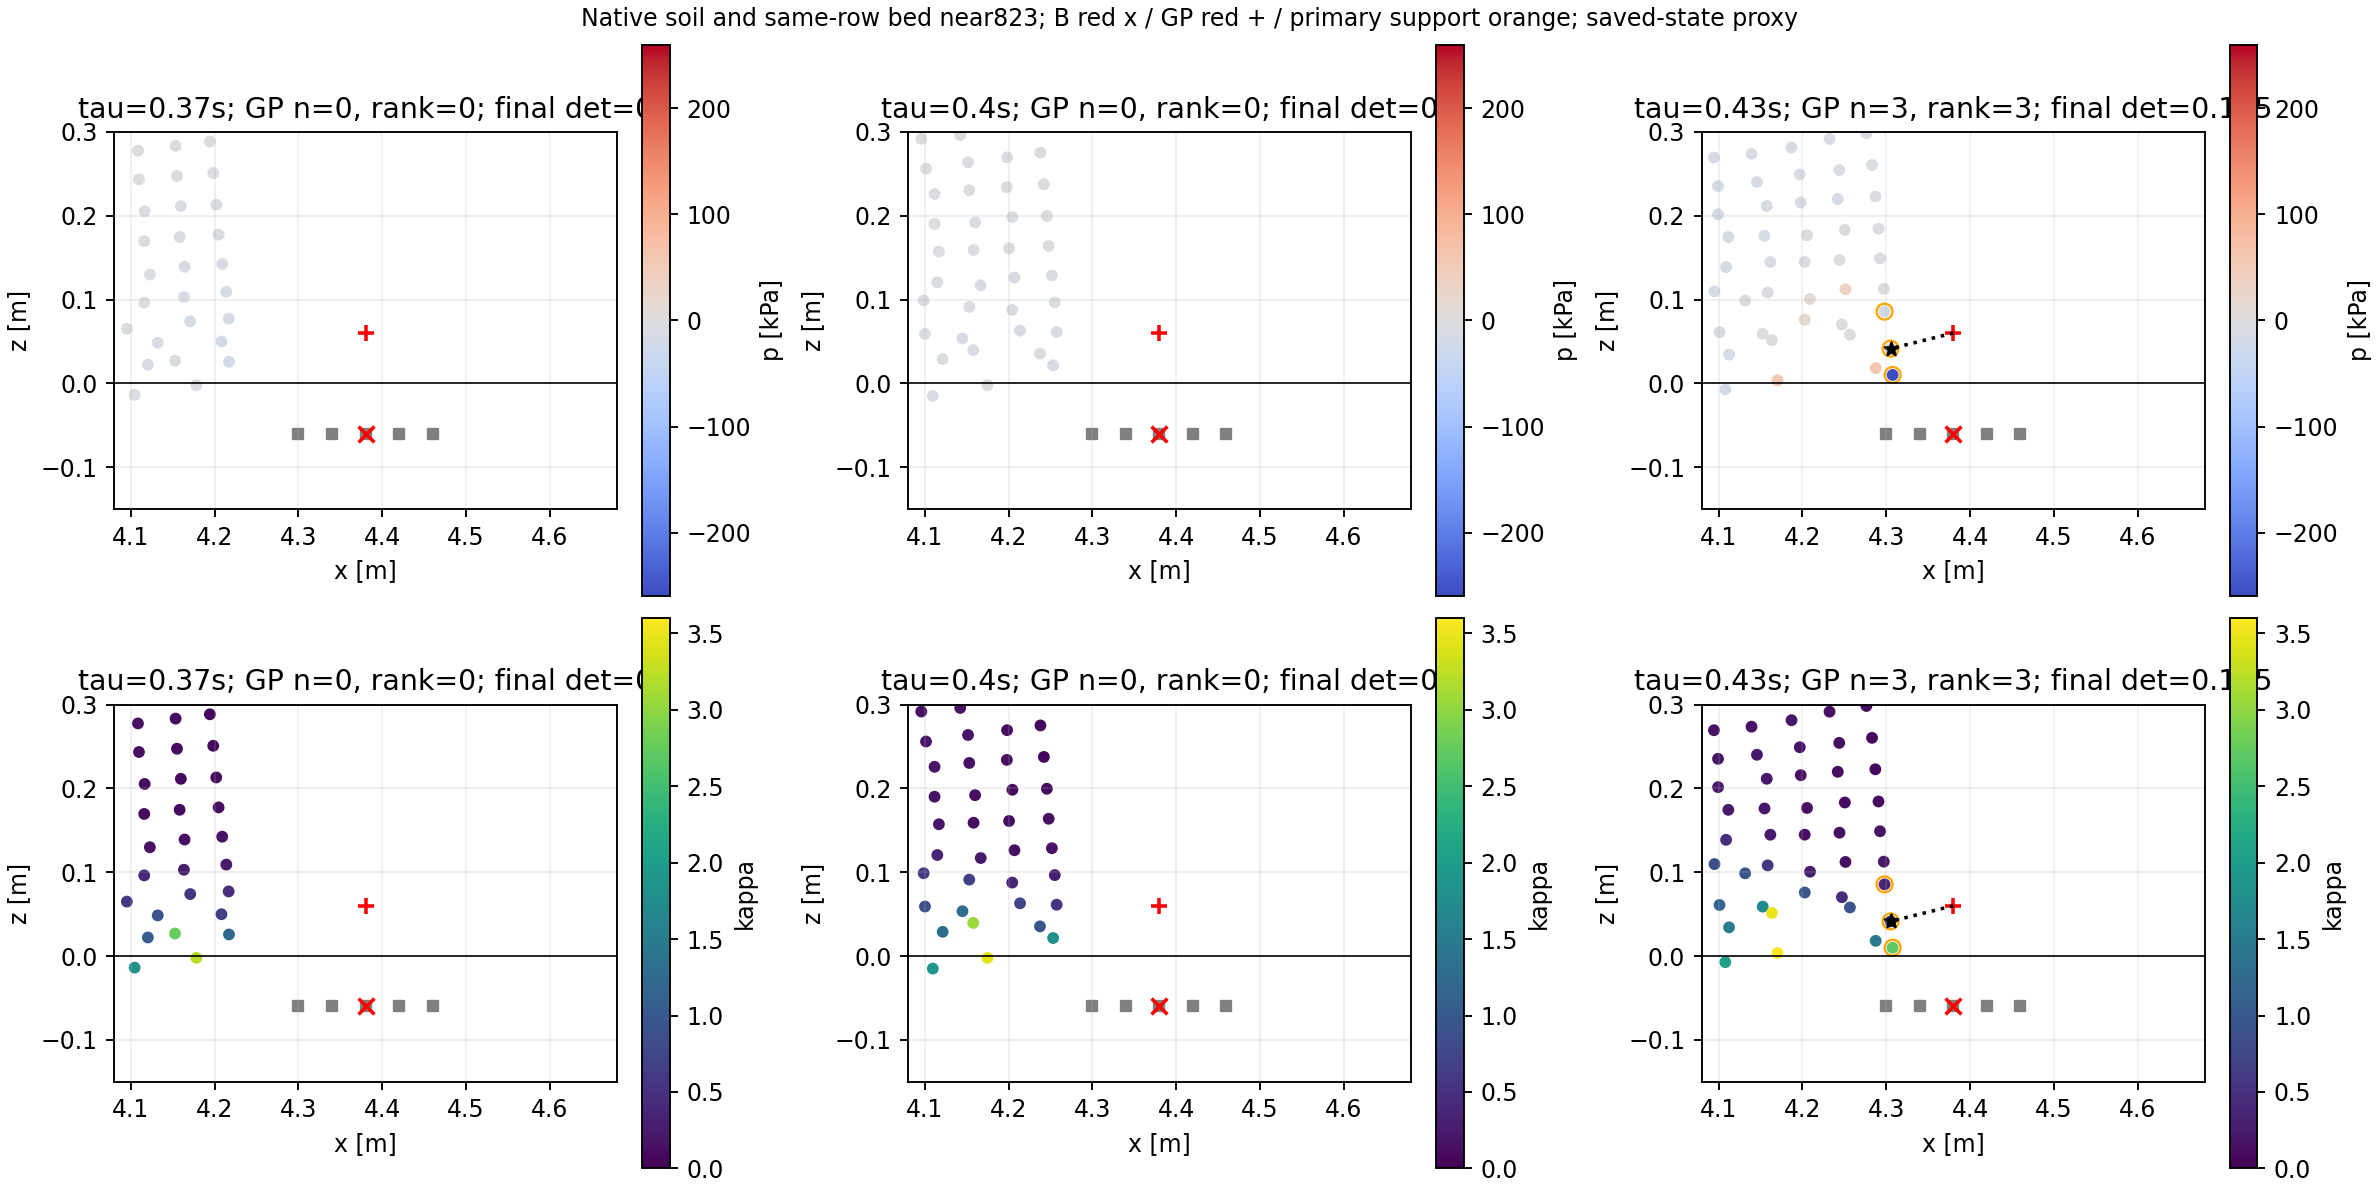

The data file committed next to this chart (first rows):
part, time_s, tau_s, native_id, fixed, x_m, z_m, p_Pa, kappa, J, vx_m_s, vz_m_s
36, 10.37, 0.37, 789, True, 4.1, -0.14, 20993, 0.0, 1.0, 0.0, 0.0
36, 10.37, 0.37, 790, True, 4.1, -0.1, -5154, 0.0, 0.9997, 0.0, 0.0
36, 10.37, 0.37, 791, True, 4.1, -0.06, -6485, 0.0, 0.9999, 0.0, 0.0
36, 10.37, 0.37, 793, True, 4.14, -0.14, 20993, 0.0, 1.0, 0.0, 0.0
36, 10.37, 0.37, 794, True, 4.14, -0.1, -8771, 0.0, 0.9998, 0.0, 0.0
36, 10.37, 0.37, 795, True, 4.14, -0.06, -6886, 0.0, 0.9966, 0.0, 0.0
36, 10.37, 0.37, 797, True, 4.18, -0.14, 20993, 0.0, 1.0, 0.0, 0.0
36, 10.37, 0.37, 798, True, 4.18, -0.1, -11854, 0.0, 0.9989, 0.0, 0.0
36, 10.37, 0.37, 799, True, 4.18, -0.06, -13737, 0.0, 0.9989, 0.0, 0.0
36, 10.37, 0.37, 801, True, 4.22, -0.14, 20993, 0.0, 1.0, 0.0, 0.0
36, 10.37, 0.37, 802, True, 4.22, -0.1, 20601, 0.0, 1.0, 0.0, 0.0
36, 10.37, 0.37, 803, True, 4.22, -0.06, -18824, 0.0, 0.9987, 0.0, 0.0
36, 10.37, 0.37, 804, True, 4.22, -0.02, -22498, 0.0, 0.9991, 0.0, 0.0
36, 10.37, 0.37, 806, True, 4.26, -0.14, 20993, 0.0, 1.0, 0.0, 0.0
36, 10.37, 0.37, 807, True, 4.26, -0.1, 20601, 0.0, 1.0, 0.0, 0.0
36, 10.37, 0.37, 808, True, 4.26, -0.06, -17902, 0.0, 0.9984, 0.0, 0.0
36, 10.37, 0.37, 809, True, 4.26, -0.02, -33647, 0.0, 0.9927, 0.0, 0.0
36, 10.37, 0.37, 811, True, 4.3, -0.14, 20993, 0.0, 1.0, 0.0, 0.0
36, 10.37, 0.37, 812, True, 4.3, -0.1, 20601, 0.0, 1.0, 0.0, 0.0
36, 10.37, 0.37, 813, True, 4.3, -0.06, 20209, 0.0, 1.0, 0.0, 0.0
36, 10.37, 0.37, 814, True, 4.3, -0.02, -44811, 0.0, 0.9862, 0.0, 0.0
36, 10.37, 0.37, 816, True, 4.34, -0.14, 20993, 0.0, 1.0, 0.0, 0.0
36, 10.37, 0.37, 817, True, 4.34, -0.1, 20601, 0.0, 1.0, 0.0, 0.0
36, 10.37, 0.37, 818, True, 4.34, -0.06, 20209, 0.0, 1.0, 0.0, 0.0
36, 10.37, 0.37, 819, True, 4.34, -0.02, 19816, 0.0, 1.0, 0.0, 0.0
36, 10.37, 0.37, 821, True, 4.38, -0.14, 20993, 0.0, 1.0, 0.0, 0.0
36, 10.37, 0.37, 822, True, 4.38, -0.1, 20601, 0.0, 1.0, 0.0, 0.0
36, 10.37, 0.37, 823, True, 4.38, -0.06, 20209, 0.0, 1.0, 0.0, 0.0
36, 10.37, 0.37, 824, True, 4.38, -0.02, 19816, 0.0, 1.0, 0.0, 0.0
36, 10.37, 0.37, 826, True, 4.42, -0.14, 20993, 0.0, 1.0, 0.0, 0.0
36, 10.37, 0.37, 827, True, 4.42, -0.1, 20601, 0.0, 1.0, 0.0, 0.0
36, 10.37, 0.37, 828, True, 4.42, -0.06, 20209, 0.0, 1.0, 0.0, 0.0
36, 10.37, 0.37, 829, True, 4.42, -0.02, 19816, 0.0, 1.0, 0.0, 0.0
36, 10.37, 0.37, 831, True, 4.46, -0.14, 20993, 0.0, 1.0, 0.0, 0.0
36, 10.37, 0.37, 832, True, 4.46, -0.1, 20601, 0.0, 1.0, 0.0, 0.0
36, 10.37, 0.37, 833, True, 4.46, -0.06, 20209, 0.0, 1.0, 0.0, 0.0
36, 10.37, 0.37, 834, True, 4.46, -0.02, 19816, 0.0, 1.0, 0.0, 0.0
36, 10.37, 0.37, 836, True, 4.5, -0.14, 20993, 0.0, 1.0, 0.0, 0.0
36, 10.37, 0.37, 837, True, 4.5, -0.1, 20601, 0.0, 1.0, 0.0, 0.0
36, 10.37, 0.37, 838, True, 4.5, -0.06, 20209, 0.0, 1.0, 0.0, 0.0
36, 10.37, 0.37, 839, True, 4.5, -0.02, 19816, 0.0, 1.0, 0.0, 0.0
36, 10.37, 0.37, 841, True, 4.54, -0.14, 20993, 0.0, 1.0, 0.0, 0.0
36, 10.37, 0.37, 842, True, 4.54, -0.1, 20601, 0.0, 1.0, 0.0, 0.0
36, 10.37, 0.37, 843, True, 4.54, -0.06, 20209, 0.0, 1.0, 0.0, 0.0
36, 10.37, 0.37, 844, True, 4.54, -0.02, 19816, 0.0, 1.0, 0.0, 0.0
36, 10.37, 0.37, 846, True, 4.58, -0.14, 20993, 0.0, 1.0, 0.0, 0.0
36, 10.37, 0.37, 847, True, 4.58, -0.1, 20601, 0.0, 1.0, 0.0, 0.0
36, 10.37, 0.37, 848, True, 4.58, -0.06, 20209, 0.0, 1.0, 0.0, 0.0
36, 10.37, 0.37, 849, True, 4.58, -0.02, 19816, 0.0, 1.0, 0.0, 0.0
36, 10.37, 0.37, 851, True, 4.62, -0.14, 20993, 0.0, 1.0, 0.0, 0.0
36, 10.37, 0.37, 852, True, 4.62, -0.1, 20601, 0.0, 1.0, 0.0, 0.0
36, 10.37, 0.37, 853, True, 4.62, -0.06, 20209, 0.0, 1.0, 0.0, 0.0
36, 10.37, 0.37, 854, True, 4.62, -0.02, 19816, 0.0, 1.0, 0.0, 0.0
36, 10.37, 0.37, 856, True, 4.66, -0.14, 20993, 0.0, 1.0, 0.0, 0.0
36, 10.37, 0.37, 857, True, 4.66, -0.1, 20601, 0.0, 1.0, 0.0, 0.0
36, 10.37, 0.37, 858, True, 4.66, -0.06, 20209, 0.0, 1.0, 0.0, 0.0
36, 10.37, 0.37, 859, True, 4.66, -0.02, 19816, 0.0, 1.0, 0.0, 0.0
36, 10.37, 0.37, 6914, False, 4.095, 0.06497, -7418, 0.5965, 0.9987, 0.3834, -0.0858
36, 10.37, 0.37, 6915, False, 4.116, 0.09628, -7799, 0.4047, 0.9999, 1.189, -0.1329
36, 10.37, 0.37, 6916, False, 4.123, 0.1298, -7233, 0.1636, 0.9994, 1.44, -0.4327
... 219 more rows
